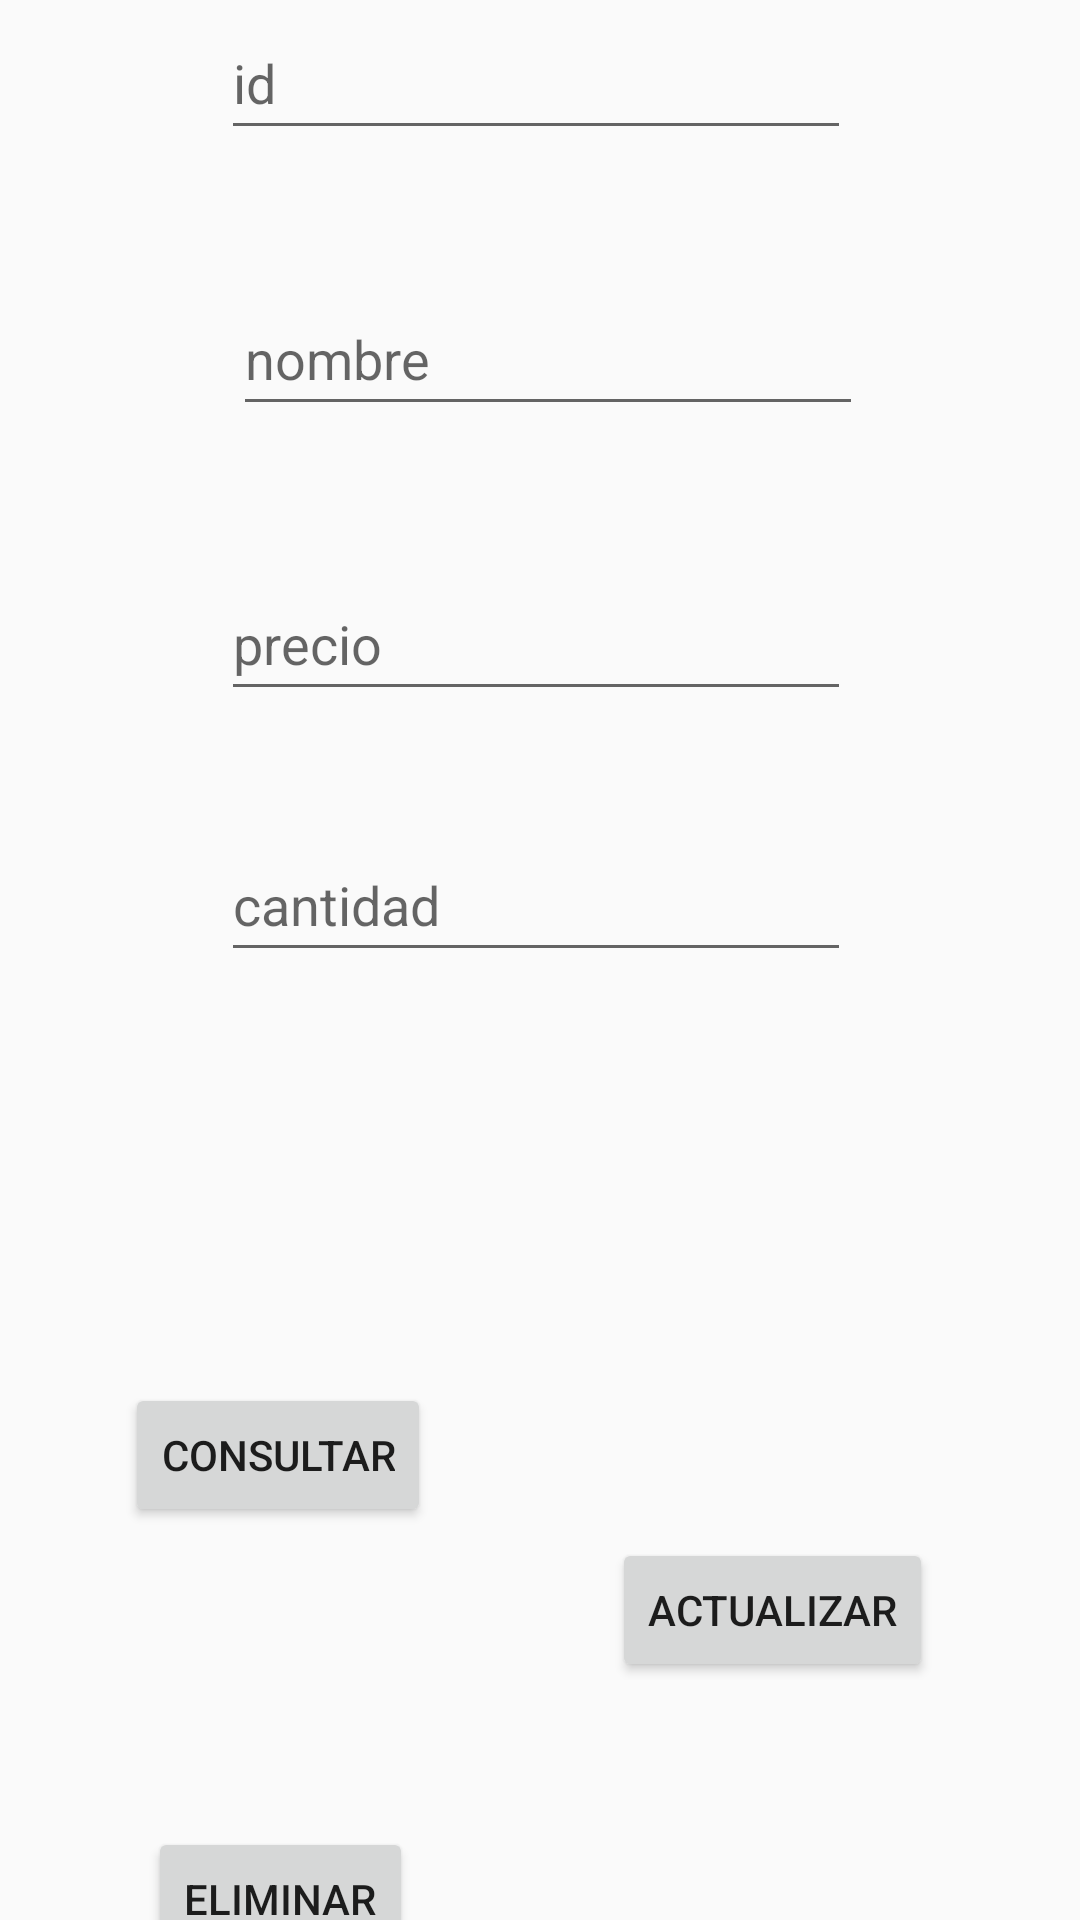

Here is an Android app screen rendered from its layout file. Give the layout XML and the strings, colors and styles it references.
<!-- AndroidManifest.xml: application theme Theme.ExtraOrd3 -->
<!-- res/layout/activity_consulta_productos.xml -->
<?xml version="1.0" encoding="utf-8"?>
<android.support.constraint.ConstraintLayout xmlns:android="http://schemas.android.com/apk/res/android"
    xmlns:app="http://schemas.android.com/apk/res-auto"
    xmlns:tools="http://schemas.android.com/tools"
    android:layout_width="match_parent"
    android:layout_height="match_parent"
    tools:context=".ConsultaProductos">

    <EditText
        android:id="@+id/campoIdConsulta"
        android:layout_width="wrap_content"
        android:layout_height="wrap_content"
        android:layout_marginStart="99dp"
        android:layout_marginTop="70dp"
        android:layout_marginEnd="102dp"
        android:layout_marginBottom="22dp"
        android:ems="10"
        android:hint="id"
        android:inputType="textPersonName"
        android:minHeight="48dp"
        app:layout_constraintBottom_toTopOf="@+id/campoNombreConsulta"
        app:layout_constraintEnd_toEndOf="parent"
        app:layout_constraintStart_toStartOf="parent"
        app:layout_constraintTop_toTopOf="parent" />

    <EditText
        android:id="@+id/campoNombreConsulta"
        android:layout_width="wrap_content"
        android:layout_height="wrap_content"
        android:layout_marginStart="103dp"
        android:layout_marginTop="22dp"
        android:layout_marginEnd="98dp"
        android:layout_marginBottom="47dp"
        android:ems="10"
        android:hint="nombre"
        android:inputType="textPersonName"
        android:minHeight="48dp"
        app:layout_constraintBottom_toTopOf="@+id/campoPrecioConsulta"
        app:layout_constraintEnd_toEndOf="parent"
        app:layout_constraintStart_toStartOf="parent"
        app:layout_constraintTop_toBottomOf="@+id/campoIdConsulta" />

    <EditText
        android:id="@+id/campoPrecioConsulta"
        android:layout_width="wrap_content"
        android:layout_height="wrap_content"
        android:layout_marginStart="99dp"
        android:layout_marginEnd="102dp"
        android:layout_marginBottom="24dp"
        android:ems="10"
        android:hint="precio"
        android:inputType="textPersonName"
        android:minHeight="48dp"
        app:layout_constraintBottom_toTopOf="@+id/campoCantidadConsulta"
        app:layout_constraintEnd_toEndOf="parent"
        app:layout_constraintStart_toStartOf="parent"
        app:layout_constraintTop_toBottomOf="@+id/campoNombreConsulta" />

    <EditText
        android:id="@+id/campoCantidadConsulta"
        android:layout_width="wrap_content"
        android:layout_height="wrap_content"
        android:layout_marginStart="99dp"
        android:layout_marginTop="15dp"
        android:layout_marginEnd="102dp"
        android:layout_marginBottom="50dp"
        android:ems="10"
        android:hint="cantidad"
        android:inputType="textPersonName"
        android:minHeight="48dp"
        app:layout_constraintBottom_toTopOf="@+id/btnConsultar"
        app:layout_constraintEnd_toEndOf="parent"
        app:layout_constraintStart_toStartOf="parent"
        app:layout_constraintTop_toBottomOf="@+id/campoPrecioConsulta" />

    <Button
        android:id="@+id/btnConsultar"
        android:layout_width="wrap_content"
        android:layout_height="wrap_content"
        android:layout_marginStart="67dp"
        android:layout_marginTop="87dp"
        android:layout_marginEnd="242dp"
        android:layout_marginBottom="100dp"
        android:onClick="onClick"
        android:text="CONSULTAR"
        app:layout_constraintBottom_toTopOf="@+id/btnEliminarConsulta"
        app:layout_constraintEnd_toEndOf="parent"
        app:layout_constraintStart_toStartOf="parent"
        app:layout_constraintTop_toBottomOf="@+id/campoCantidadConsulta" />

    <Button
        android:id="@+id/btnActualizarConsulta"
        android:layout_width="wrap_content"
        android:layout_height="wrap_content"
        android:layout_marginStart="229dp"
        android:layout_marginTop="179dp"
        android:layout_marginEnd="74dp"
        android:layout_marginBottom="70dp"
        android:onClick="onClick"
        android:text="ACTUALIZAR"
        app:layout_constraintBottom_toBottomOf="parent"
        app:layout_constraintEnd_toEndOf="parent"
        app:layout_constraintStart_toStartOf="parent"
        app:layout_constraintTop_toBottomOf="@+id/campoCantidadConsulta" />

    <Button
        android:id="@+id/btnEliminarConsulta"
        android:layout_width="wrap_content"
        android:layout_height="wrap_content"
        android:layout_marginStart="75dp"
        android:layout_marginEnd="248dp"
        android:layout_marginBottom="51dp"
        android:onClick="onClick"
        android:text="ELIMINAR"
        app:layout_constraintBottom_toBottomOf="parent"
        app:layout_constraintEnd_toEndOf="parent"
        app:layout_constraintStart_toStartOf="parent"
        app:layout_constraintTop_toBottomOf="@+id/btnConsultar" />
</android.support.constraint.ConstraintLayout>
<!-- resources referenced by this layout -->
<resources>
  <style name="Theme.ExtraOrd3" parent="Theme.AppCompat.Light.DarkActionBar">
          
          <item name="colorPrimary">@color/purple_500</item>
          <item name="colorPrimaryDark">@color/purple_700</item>
          <item name="colorAccent">@color/teal_200</item>
          
      </style>
  <!-- not gathered from this repository: default colours our renderer supplied (Android Studio template values) -->
  <color name="purple_500">#FF6200EE</color>
  <color name="purple_700">#FF3700B3</color>
  <color name="teal_200">#FF03DAC5</color>
</resources>
